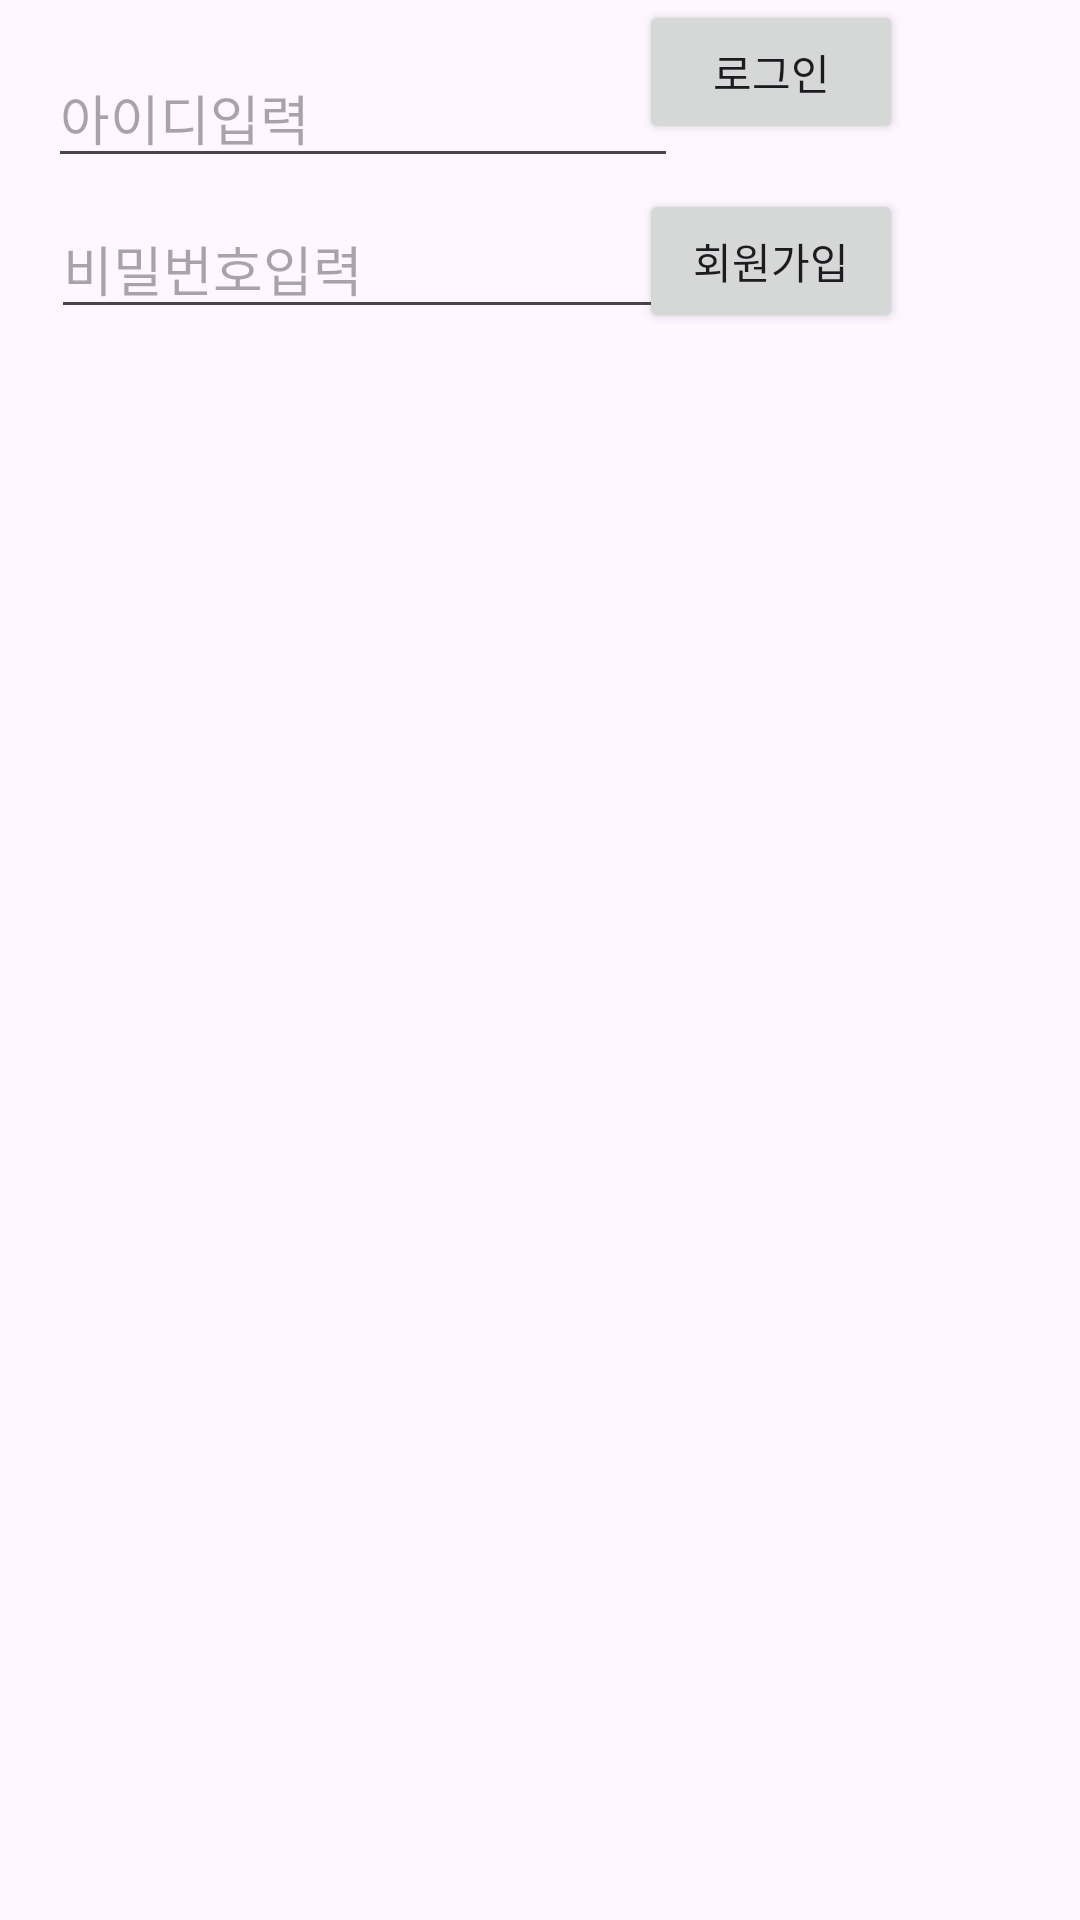

Write the Android layout XML for this screen, with the resource values it uses.
<!-- AndroidManifest.xml: application theme Theme.Project_java_test -->
<!-- res/layout/activity_main.xml -->
<?xml version="1.0" encoding="utf-8"?>
<androidx.constraintlayout.widget.ConstraintLayout xmlns:android="http://schemas.android.com/apk/res/android"
    xmlns:app="http://schemas.android.com/apk/res-auto"
    xmlns:tools="http://schemas.android.com/tools"
    android:layout_width="match_parent"
    android:layout_height="match_parent"
    tools:context=".MainActivity">

    <EditText
        android:id="@+id/idtv"
        android:layout_width="wrap_content"
        android:layout_height="wrap_content"
        android:layout_marginStart="16dp"
        android:layout_marginLeft="16dp"
        android:layout_marginTop="16dp"
        android:ems="10"
        android:hint="아이디입력"
        android:inputType="text"
        app:layout_constraintStart_toStartOf="parent"
        app:layout_constraintTop_toTopOf="parent" />

    <EditText
        android:id="@+id/pwtv"
        android:layout_width="wrap_content"
        android:layout_height="wrap_content"
        android:layout_marginStart="1dp"
        android:layout_marginLeft="1dp"
        android:layout_marginTop="7dp"
        android:ems="10"
        android:hint="비밀번호입력"
        android:inputType="textPassword"
        app:layout_constraintStart_toStartOf="@+id/idtv"
        app:layout_constraintTop_toBottomOf="@+id/idtv" />

    <Button
        android:id="@+id/button"
        android:layout_width="wrap_content"
        android:layout_height="wrap_content"
        android:layout_marginEnd="59dp"
        android:layout_marginRight="59dp"
        android:onClick="btnLogin"
        android:text="로그인"
        app:layout_constraintEnd_toEndOf="parent"
        app:layout_constraintTop_toTopOf="parent" />

    <Button
        android:id="@+id/button2"
        android:layout_width="wrap_content"
        android:layout_height="wrap_content"
        android:layout_marginTop="15dp"
        android:onClick="btnRegister"
        android:text="회원가입"
        app:layout_constraintStart_toStartOf="@+id/button"
        app:layout_constraintTop_toBottomOf="@+id/button" />

</androidx.constraintlayout.widget.ConstraintLayout>
<!-- resources referenced by this layout -->
<resources>
  <style name="Theme.Project_java_test" parent="Base.Theme.Project_java_test" />
  <style name="Base.Theme.Project_java_test" parent="Theme.Material3.DayNight.NoActionBar">
          
          
      </style>
</resources>
